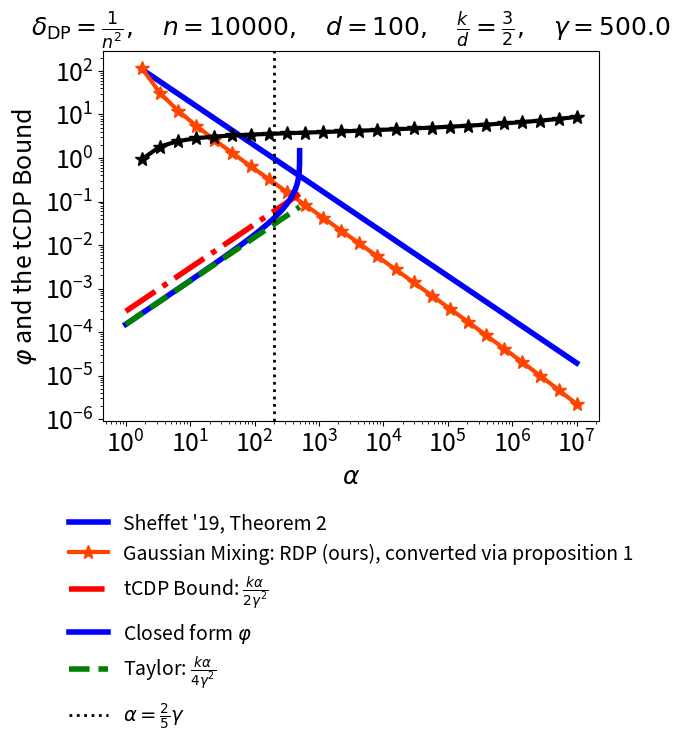

This chart was generated by the following Python code:
import numpy as np
import matplotlib.pyplot as plt

# Define parameters
n = 10000
d = 100
target_delta = 1 / (n**2)

k = 1.5 * d

sigma_values = np.logspace(np.log10(4/3), 3.5, 25)

linstyles = ['-', '--', '-.']

eps_opt_Matrix = []
eps_opt_Matrix_improved = []

for curr_sigma in sigma_values:
    if curr_sigma**2 < 2.0001:
      alpha_near_1 = np.logspace(np.log10(1.001), np.log10(curr_sigma**2), 100000)  # very fine near 1
      alpha_values_mixing = alpha_near_1
    else:
      alpha_near_1 = np.logspace(np.log10(1.001), np.log10(2), 100000)  # very fine near 1
      alpha_far = np.linspace(2.0001, curr_sigma**2, 100000)            # linear spacing up to sigma^2
      alpha_values_mixing = np.unique(np.concatenate([alpha_near_1, alpha_far]))

    KLDA_Matrix = []
    for curr_alpha in alpha_values_mixing:
      opt_KLDA_matrix = 0.0
      opt_t = 0.0
      KLDA_Matrix.append((k / (2 * (curr_alpha - 1))) * (
          np.log(((1.0 - 1.0 / (curr_sigma**2)) ** curr_alpha) /
                 (1.0 - curr_alpha / (curr_sigma**2)))
        ))
    # Compute final functions

    # Improved conversion (via [Cannone '20])
    eps_opt_Matrix_improved.append(np.min(KLDA_Matrix + np.log1p(-1 / alpha_values_mixing) - np.log(target_delta * alpha_values_mixing) / (alpha_values_mixing - 1)))

    # Standard conversion (via [Mironov '17])
    eps_opt_Matrix.append(np.min(KLDA_Matrix + np.log(1/target_delta) / (alpha_values_mixing - 1)))

# Sheffet's bound: Sheffet '19 (https://proceedings.mlr.press/v98/sheffet19a/sheffet19a.pdf) , theorem 2
eps_val_sheffet = 2.0 * ((np.log(4.0/target_delta) + np.sqrt(2.0*k*np.log(4.0/target_delta))))/(sigma_values**2)

# Plot Sheffet's Bound
plt.plot(sigma_values**2, eps_val_sheffet,
         label=r"Sheffet '19, Theorem 2",
         linewidth=4.0,
         linestyle='-',
         color='blue')

# Plot Gaussian Mixing (ours)
plt.plot(sigma_values**2, eps_opt_Matrix_improved,
         label=rf"Gaussian Mixing: RDP (ours), converted via proposition 1",
         linewidth=3.0,
         marker='*',
         markersize=10,
         color='orangered')


# Labels and Title
plt.xlabel(r"$\overline{\lambda}_{\mathrm{min}} + \sigma^2$", fontsize=18)
plt.ylabel(r"$\varepsilon_{\mathrm{DP}}$", fontsize=18)
plt.yscale('log')
plt.xscale('log')
plt.xticks(fontsize=18)
plt.yticks(fontsize=18)
plt.title(
    rf"$\delta_{{\mathrm{{DP}}}} = \frac{{1}}{{n^2}},\quad n = {n},\quad d = {d},\quad \frac{{k}}{{d}} = \frac{{3}}{{2}}$",
    fontsize=18,
    fontweight="bold",
    loc="center",
)

plt.legend(
    loc="upper center",
    bbox_to_anchor=(0.5, -0.2),  # move further down
    fontsize=14,
    frameon=False,
    ncol=1
)

plt.savefig("Comparison_Sheffet_Ours_k_" + str(k) + "_d_" + str(d) + ".pdf", format="pdf", bbox_inches="tight")
plt.show()

# Plot Sheffet's Bound
plt.plot(sigma_values**2, eps_val_sheffet/eps_opt_Matrix_improved,
         linewidth=3.0,
         marker='*',
         markersize=10,
         color='black')

# Labels and Title
plt.xlabel(r"$\overline{\lambda}_{\mathrm{min}} + \sigma^2$", fontsize=18)
plt.ylabel(r"Bounds Ratio", fontsize=18)
plt.xscale('log')
plt.xticks(fontsize=18)
plt.yticks(fontsize=18)
plt.title(
    rf"$\delta_{{\mathrm{{DP}}}} = \frac{{1}}{{n^2}},\quad n = {n},\quad d = {d},\quad \frac{{k}}{{d}} = \frac{{3}}{{2}}$",
    fontsize=18,
    fontweight="bold",
    loc="center",
)

plt.legend(
    loc="upper center",
    bbox_to_anchor=(0.5, -0.2),  # move further down
    fontsize=14,
    frameon=False,
    ncol=1
)

plt.savefig("Comparison_Ratio_Sheffet_Ours_k_" + str(k) + "_d_" + str(d) + ".pdf", format="pdf", bbox_inches="tight")
plt.show()

import numpy as np
import matplotlib.pyplot as plt

# Define parameters
n = 10000
d = 100
target_delta = 1 / (n**2)

k = 1.5 * d

# Sheffet's bound
# sigma_values = np.logspace(0.25, 2.5, 20)
gamma2_value = 500.0

alpha_near_1 = np.logspace(np.log10(1.0001), np.log10(2), 50000)  # High resolution near 1
alpha_far = np.linspace(2.0001, gamma2_value, 50000)
alpha_vals = np.unique(np.concatenate([alpha_near_1, alpha_far]))


KLDA_Matrix = ((k / (2 * (alpha_vals - 1))) * (
          np.log(((1.0 - 1.0 / (gamma2_value)) ** alpha_vals) /
                 (1.0 - alpha_vals / (gamma2_value)))
        ))


# Plot Sheffet's Bound
plt.plot(alpha_vals, k*alpha_vals/(2.0 * (gamma2_value**2)),
         label=r"tCDP Bound: $\frac{k\alpha}{2\gamma^2}$",
         linewidth=4.0,
         linestyle='-.',
         color='red')

plt.plot(alpha_vals, KLDA_Matrix,
         label=r"Closed form $\varphi$",
         linewidth=4.0,
         linestyle='-',
         color='blue')

plt.plot(alpha_vals, k*alpha_vals/(4.0 * (gamma2_value**2)),
         label=r"Taylor: $\frac{k\alpha}{4\gamma^2}$",
         linewidth=4.0,
         linestyle='--',
         color='green')


plt.axvline(x=(2.0 / 5.0) * gamma2_value,
            color='black',
            linestyle=':',
            linewidth=2.0,
            label=r"$\alpha = \frac{2}{5}\gamma$")


# Labels and Title
plt.xlabel(r"$\alpha$", fontsize=18)
plt.ylabel(r"$\varphi$ and the tCDP Bound", fontsize=18)
plt.yscale('log')
plt.xscale('log')
plt.xticks(fontsize=18)
plt.yticks(fontsize=18)
plt.title(
    rf"$\delta_{{\mathrm{{DP}}}}=\frac{{1}}{{n^2}},\quad n={n},\quad d={d},\quad\frac{{k}}{{d}}=\frac{{3}}{{2}},\quad\gamma = {gamma2_value}$",
    fontsize=18,
    fontweight="bold",
    loc="center",
)

plt.legend(
    loc="upper center",
    bbox_to_anchor=(0.5, -0.2),  # move further down
    fontsize=14,
    frameon=False,
    ncol=1
)

plt.show()